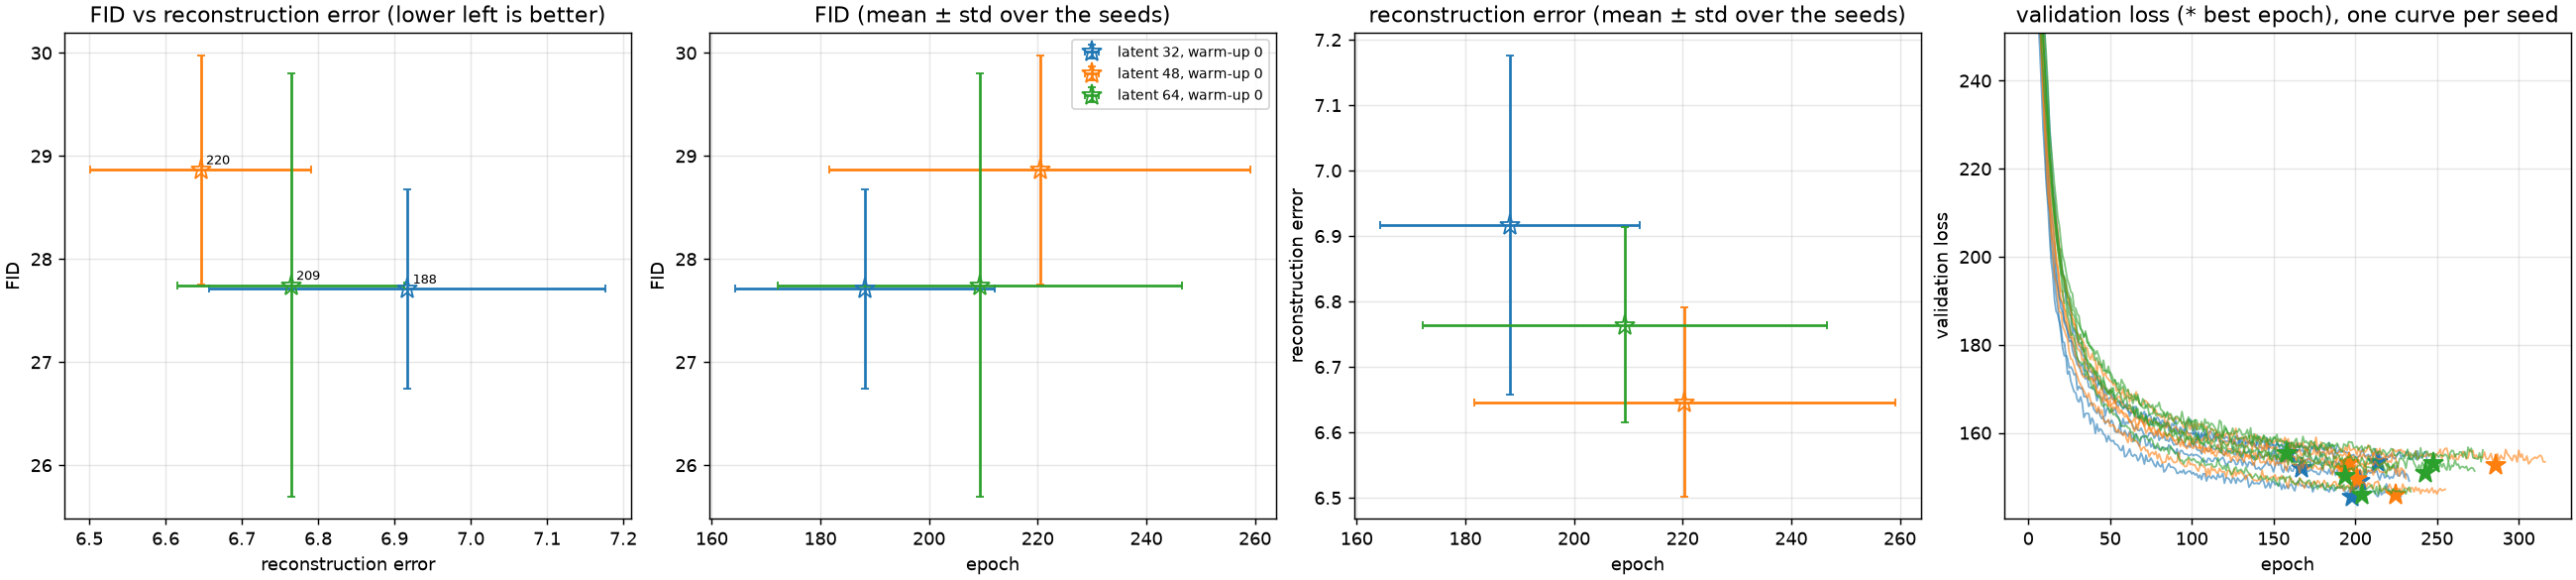

The data file committed next to this chart (first rows):
latent_dim, warmup, aug, corrupt, seed, kind, stage2, epoch, stop_epoch, val_loss, train_loss, train_recon, train_kl, recon_error, fid
32, 0, on, off, 0, best, whiten, 203, 233, 149, 161.3, 136.1, 25.26, 6.683, 28.4
48, 0, on, off, 0, best, whiten, 201, 231, 149.5, 162, 137.1, 24.98, 6.581, 29.7
64, 0, on, off, 0, best, whiten, 194, 224, 150.1, 163.6, 138.4, 25.25, 6.802, 28.84
32, 0, on, off, 1, best, whiten, 214, 244, 153.3, 157.2, 132, 25.24, 6.717, 26.46
48, 0, on, off, 1, best, whiten, 196, 226, 153.2, 161.4, 136.1, 25.32, 6.862, 28.87
64, 0, on, off, 1, best, whiten, 158, 188, 155.4, 165.2, 139.9, 25.24, 6.944, 30.81
32, 0, on, off, 2, best, whiten, 198, 228, 145.5, 162.2, 137, 25.14, 6.839, 27.67
48, 0, on, off, 2, best, whiten, 225, 255, 145.9, 162.4, 136.8, 25.58, 6.599, 28.85
64, 0, on, off, 2, best, whiten, 204, 234, 146, 164.4, 139.2, 25.3, 6.854, 26.95
32, 0, on, off, 3, best, whiten, 159, 189, 155.4, 159.9, 135.5, 24.44, 7.31, 27.14
48, 0, on, off, 3, best, whiten, 286, 316, 152.7, 156.6, 131.7, 24.92, 6.482, 27.06
64, 0, on, off, 3, best, whiten, 248, 278, 153.2, 158.3, 133.4, 24.99, 6.622, 26.22
32, 0, on, off, 4, best, whiten, 167, 197, 152.1, 161.6, 136.6, 25, 7.037, 28.89
48, 0, on, off, 4, best, whiten, 194, 224, 151.9, 160.7, 135.7, 25.02, 6.706, 29.86
64, 0, on, off, 4, best, whiten, 243, 273, 151, 159.4, 134.8, 24.61, 6.599, 25.92
